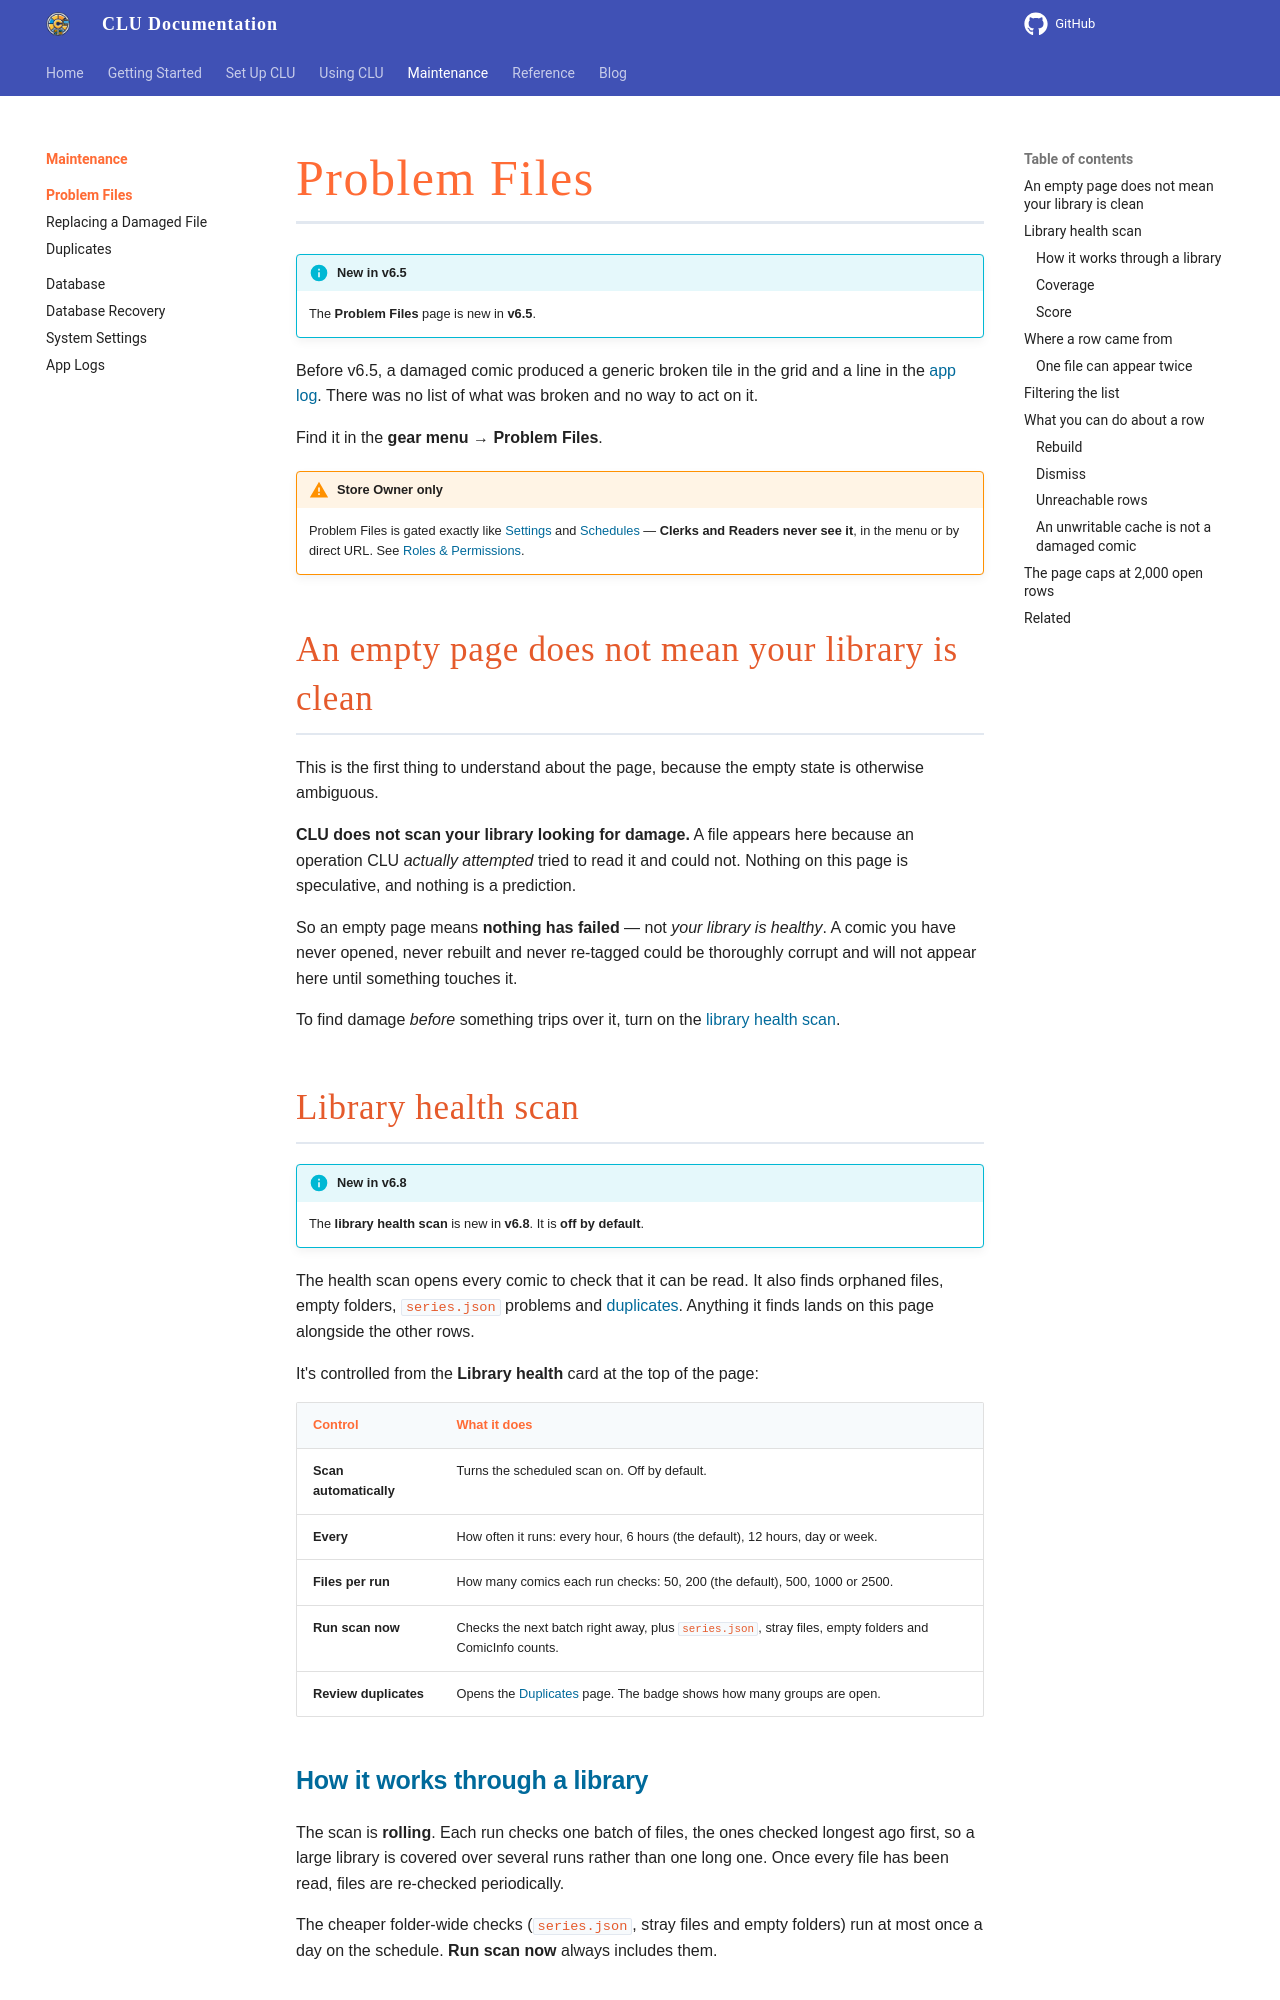

repository: allaboutduncan/clu-docs · page: features/problem-files/index.html · generator: mkdocs

---
description: The report of comics CLU tried to read and couldn't, and what you can do about each one
---

# Problem Files

!!! info "New in v6.5"
    The **Problem Files** page is new in **v6.5**.

Before v6.5, a damaged comic produced a generic broken tile in the grid and a line in the [app log](../app-settings/logs.md). There was no list of what was broken and no way to act on it.

Find it in the **gear <i class="bi bi-gear-fill"></i> menu → Problem Files**.

!!! warning "Store Owner only"
    Problem Files is gated exactly like [Settings](../app-settings/index.md) and [Schedules](../app-settings/schedules.md) — **Clerks and Readers never see it**, in the menu or by direct URL. See [Roles & Permissions](../users/roles.md).

<!-- TODO: screenshot — the Problem Files page with a mix of sources (assets/settings/problem-files.png) -->

## An empty page does not mean your library is clean

This is the first thing to understand about the page, because the empty state is otherwise ambiguous.

**CLU does not scan your library looking for damage.** A file appears here because an operation CLU *actually attempted* tried to read it and could not. Nothing on this page is speculative, and nothing is a prediction.

So an empty page means **nothing has failed** — not *your library is healthy*. A comic you have never opened, never rebuilt and never re-tagged could be thoroughly corrupt and will not appear here until something touches it.

To find damage *before* something trips over it, turn on the [library health scan](#library-health-scan).

## Library health scan

!!! info "New in v6.8"
    The **library health scan** is new in **v6.8**. It is **off by default**.

The health scan opens every comic to check that it can be read. It also finds orphaned files, empty folders, `series.json` problems and [duplicates](duplicates.md). Anything it finds lands on this page alongside the other rows.

It's controlled from the **Library health** card at the top of the page:

| Control | What it does |
| --- | --- |
| **Scan automatically** | Turns the scheduled scan on. Off by default. |
| **Every** | How often it runs: every hour, 6 hours (the default), 12 hours, day or week. |
| **Files per run** | How many comics each run checks: 50, 200 (the default), 500, 1000 or 2500. |
| **Run scan now** | Checks the next batch right away, plus `series.json`, stray files, empty folders and ComicInfo counts. |
| **Review duplicates** | Opens the [Duplicates](duplicates.md) page. The badge shows how many groups are open. |

<!-- TODO: screenshot — the Library health card with score and coverage (assets/settings/library-health.png) -->

### How it works through a library

The scan is **rolling**. Each run checks one batch of files, the ones checked longest ago first, so a large library is covered over several runs rather than one long one. Once every file has been read, files are re-checked periodically.

The cheaper folder-wide checks (`series.json`, stray files and empty folders) run at most once a day on the schedule. **Run scan now** always includes them.
